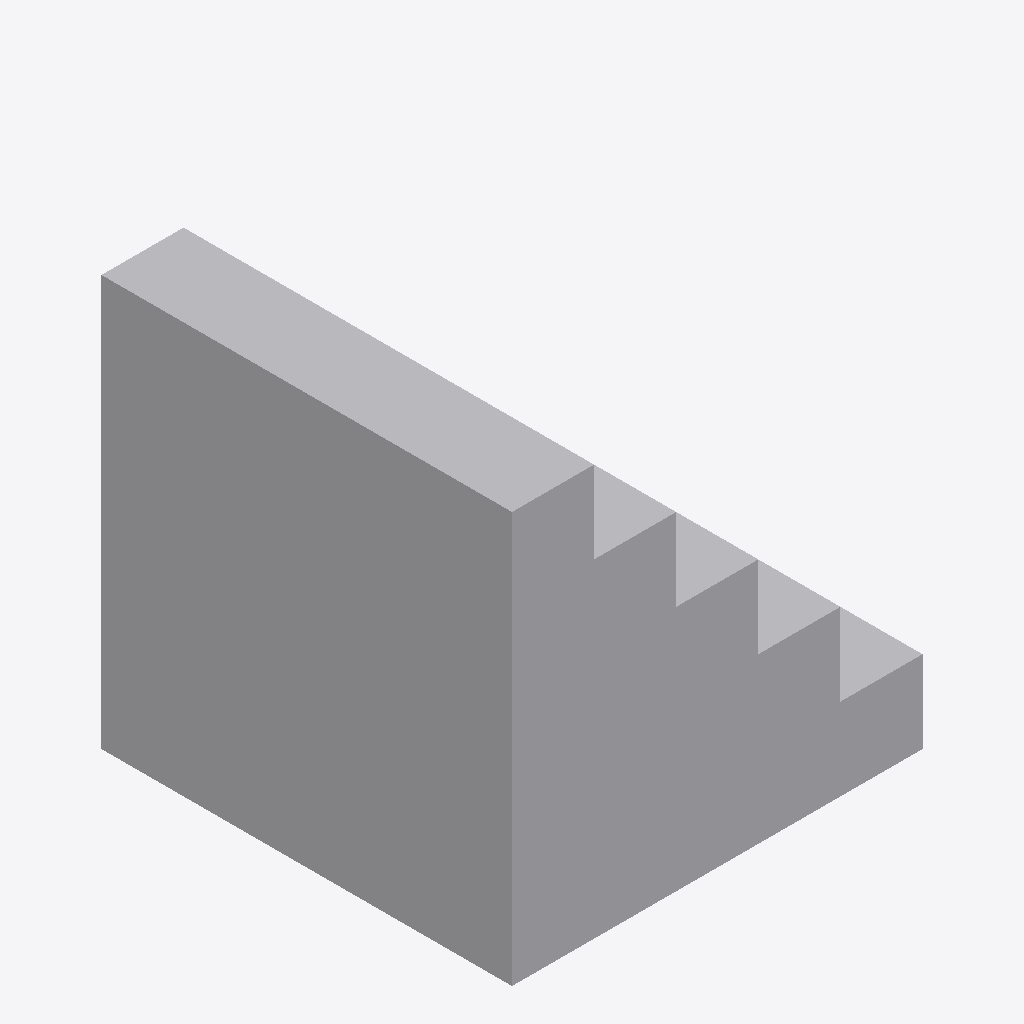
Isometric view of an IFC building model (IFC-SPF (STEP), schema IFC4, length unit metre), seen from the south-west, elements coloured by IFC class: 1 other element (light grey).
Extent 1.0 m × 1.0 m × 1.0 m (x, y, z). Elements (1): 1 IfcBuildingElementProxy.

HEADER;
FILE_DESCRIPTION(('ViewDefinition [CoordinationView]'),'2;1');
FILE_NAME('stair.ifc','2022-11-07T20:13:07',('',''),(''),'IfcOpenShell 0.6.0b0','IfcOpenShell 0.6.0b0','');
FILE_SCHEMA(('IFC4'));
ENDSEC;
DATA;
#23=IFCPROJECT('0Ozk$hDIj4CAleukIkM1He',#5,'Unnamed',$,$,$,$,(#21),#19);
#100=IFCBUILDING('21iwFOXBj2oAz3d71MbiS7',#5,'Default Building','',$,$,$,$,.ELEMENT.,$,$,$);
#99=IFCBUILDINGELEMENTPROXY('0CcrThRQj8pPDxG$gf6cEN',#5,'Pad','',$,#96,#98,$,$);
ENDSEC;
